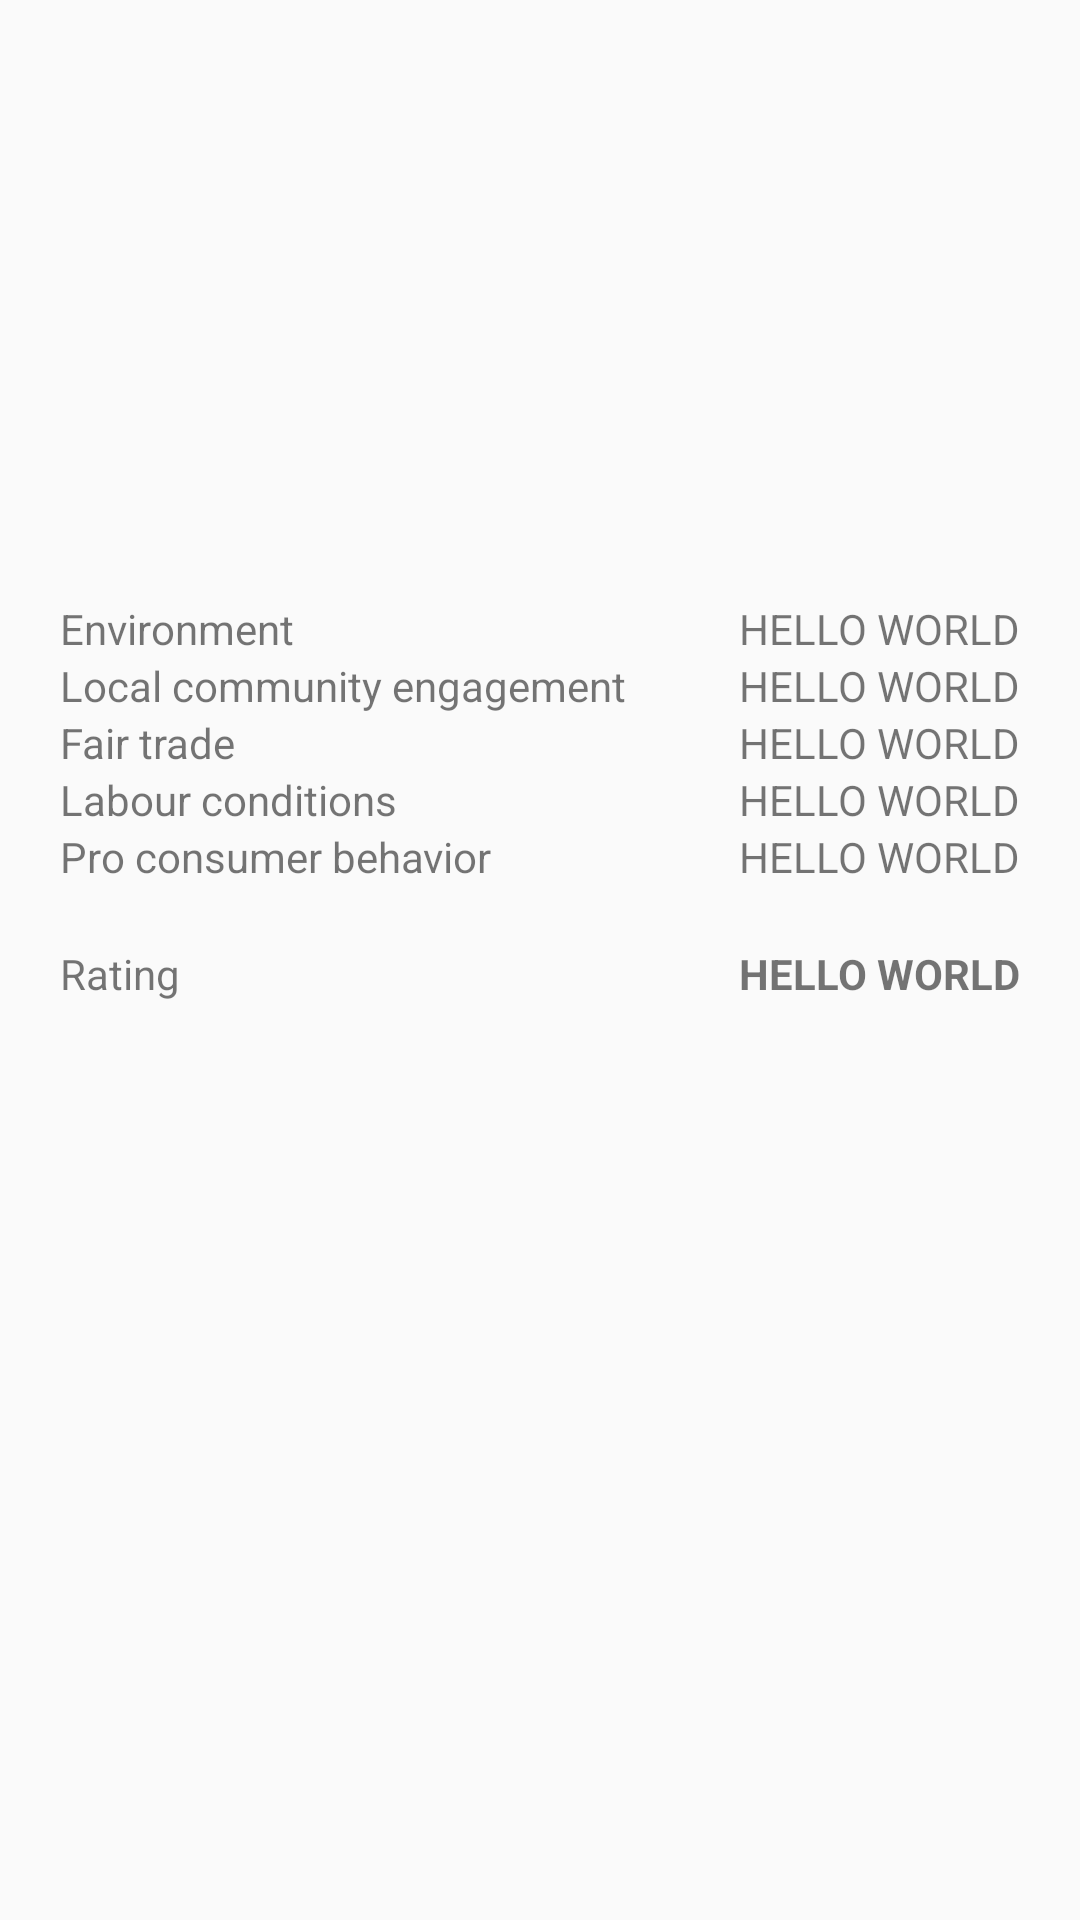

Produce the Android XML layout that renders to this screen, including the resource entries it uses.
<!-- AndroidManifest.xml: application theme AppTheme -->
<!-- res/layout/business_information_layout.xml -->
<?xml version="1.0" encoding="utf-8"?>
<RelativeLayout xmlns:android="http://schemas.android.com/apk/res/android"
    android:layout_width="match_parent" android:layout_height="match_parent">

    <ImageView
        android:layout_width="match_parent"
        android:layout_height="200dp"
        android:id="@+id/companyImage"/>
    <RelativeLayout
        android:layout_width="wrap_content"
        android:layout_height="wrap_content"
        android:id="@+id/explanation_column"
        android:layout_below="@id/companyImage"
        android:layout_marginLeft="20dp">

        <TextView
            android:layout_width="wrap_content"
            android:layout_height="wrap_content"
            android:id="@+id/e1"
            android:text="Environment"/>
        <TextView
            android:layout_width="wrap_content"
            android:layout_height="wrap_content"
            android:id="@+id/e2"
            android:text="Local community engagement"
            android:layout_below="@id/e1"/>
        <TextView
            android:layout_width="wrap_content"
            android:layout_height="wrap_content"
            android:id="@+id/e3"
            android:text="Fair trade"
            android:layout_below="@id/e2"/>
        <TextView
            android:layout_width="wrap_content"
            android:layout_height="wrap_content"
            android:id="@+id/e4"
            android:text="Labour conditions"
            android:layout_below="@id/e3"/>
        <TextView
            android:layout_width="wrap_content"
            android:layout_height="wrap_content"
            android:id="@+id/e5"
            android:text="Pro consumer behavior"
            android:layout_below="@id/e4"/>
        <TextView
            android:layout_width="wrap_content"
            android:layout_height="wrap_content"
            android:id="@+id/ef"
            android:text="Rating"
            android:layout_marginTop="20dp"
            android:layout_below="@id/e5"/>

    </RelativeLayout>

    <RelativeLayout
        android:layout_width="wrap_content"
        android:layout_height="wrap_content"
        android:layout_below="@id/companyImage"
        android:layout_alignParentRight="true"
        android:layout_marginRight="20dp"
        >
        <TextView
            android:layout_width="wrap_content"
            android:layout_height="wrap_content"
            android:id="@+id/r1"
            android:text="HELLO WORLD"/>
        <TextView
            android:layout_width="wrap_content"
            android:layout_height="wrap_content"
            android:id="@+id/r2"
            android:text="HELLO WORLD"
            android:layout_below="@id/r1"/>
        <TextView
            android:layout_width="wrap_content"
            android:layout_height="wrap_content"
            android:id="@+id/r3"
            android:text="HELLO WORLD"
            android:layout_below="@id/r2"/>
        <TextView
            android:layout_width="wrap_content"
            android:layout_height="wrap_content"
            android:id="@+id/r4"
            android:text="HELLO WORLD"
            android:layout_below="@id/r3"/>
        <TextView
            android:layout_width="wrap_content"
            android:layout_height="wrap_content"
            android:id="@+id/r5"
            android:text="HELLO WORLD"
            android:layout_below="@id/r4"/>
        <TextView
            android:layout_width="wrap_content"
            android:layout_height="wrap_content"
            android:id="@+id/rf"
            android:text="HELLO WORLD"
            android:textStyle="bold"
            android:layout_marginTop="20dp"
            android:layout_below="@id/r5"/>

    </RelativeLayout>




</RelativeLayout>
<!-- resources referenced by this layout -->
<resources>
  <style name="AppTheme" parent="Theme.AppCompat.Light.DarkActionBar">
          
          <item name="colorPrimary">@color/black</item>
          <item name="colorPrimaryDark">#808080</item>
          <item name="colorAccent">@color/colorAccent</item>
          <item name="windowActionBar">false</item>
          <item name="windowNoTitle">true</item>
  
      </style>
  <color name="black">#000000</color>
  <color name="colorAccent">#3998D6</color>
</resources>
